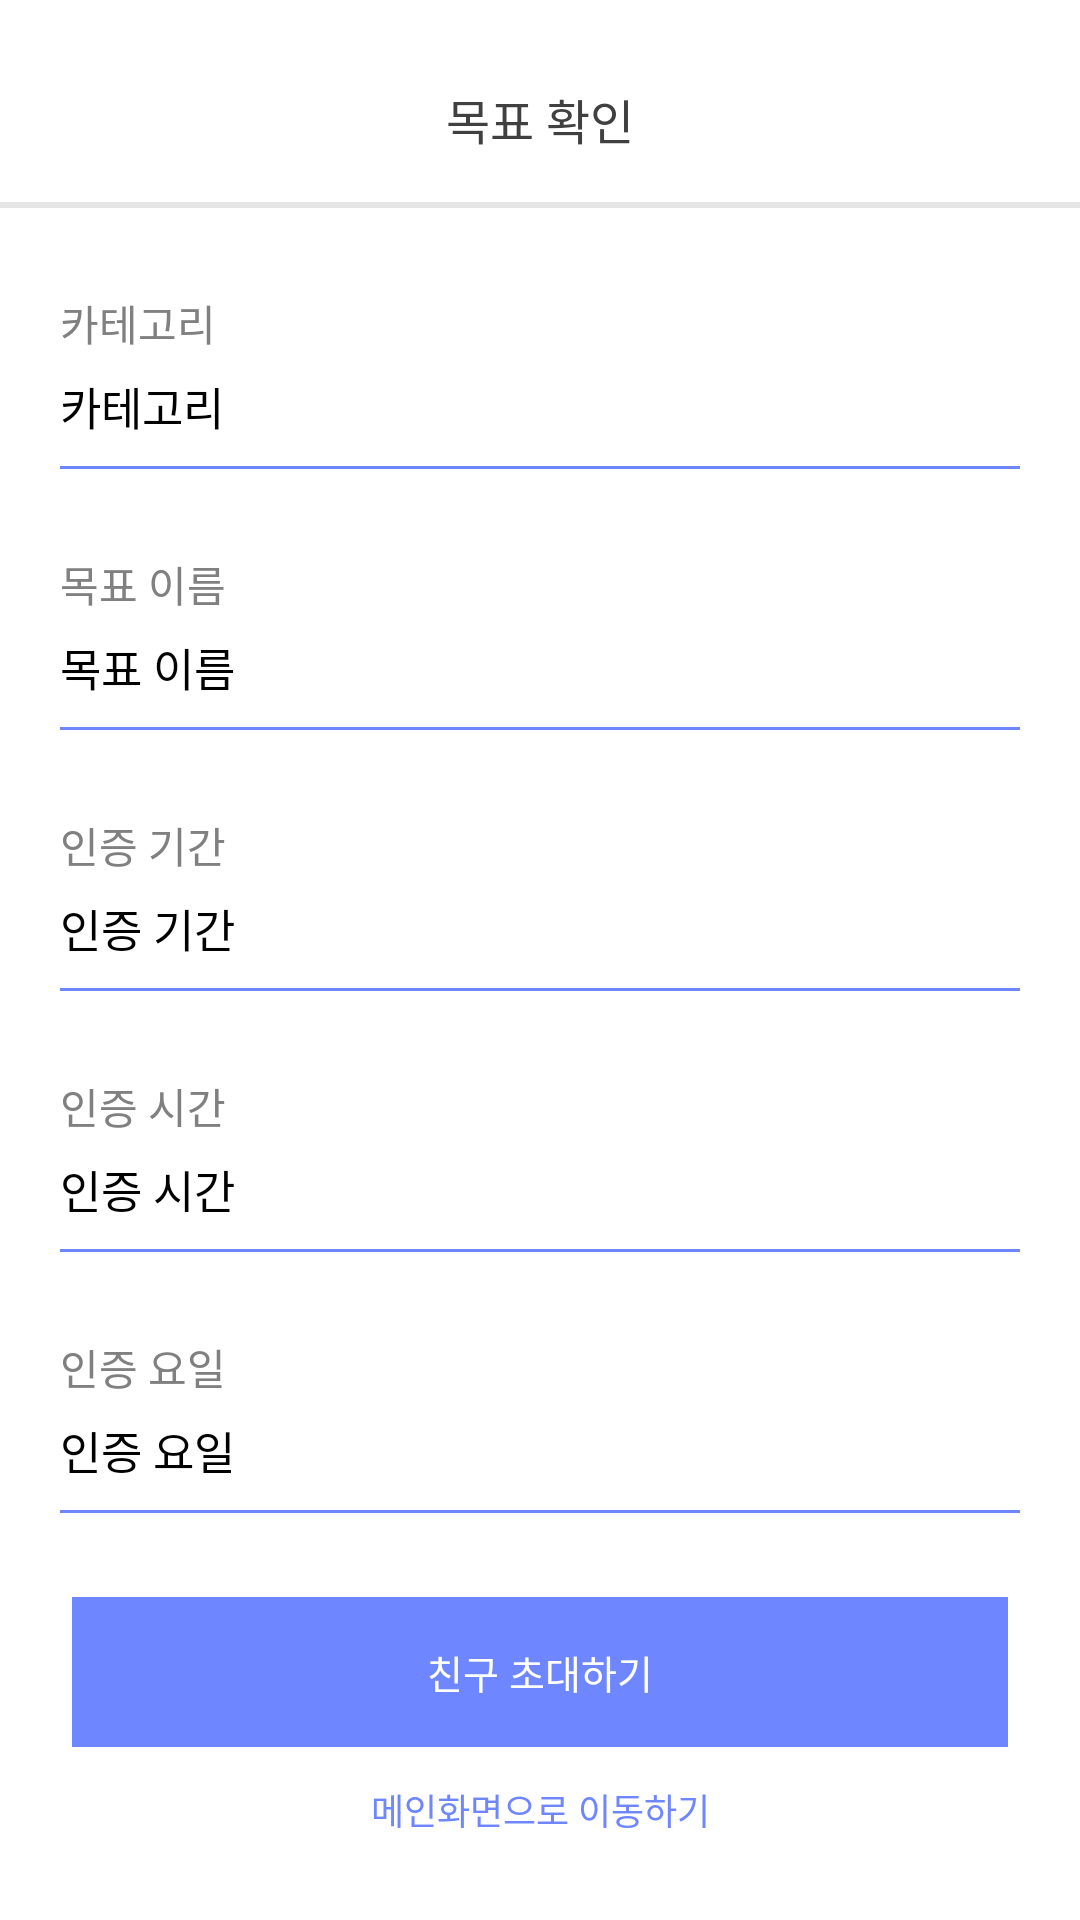

The Android layout XML behind this screen, and the referenced resources:
<!-- AndroidManifest.xml: application theme Theme.Capstone -->
<!-- res/layout/fragment_goal_creation_complete.xml -->
<?xml version="1.0" encoding="utf-8"?>
<LinearLayout xmlns:android="http://schemas.android.com/apk/res/android"
    xmlns:app="http://schemas.android.com/apk/res-auto"
    xmlns:tools="http://schemas.android.com/tools"
    android:layout_width="match_parent"
    android:layout_height="match_parent"
    android:orientation="vertical"
    tools:context=".createGoal.complete.ui.GoalCreateCompleteFragment">

        <TextView
            android:id="@+id/check_my_goal"
            android:layout_width="wrap_content"
            android:layout_height="wrap_content"
            android:text="@string/check_my_goal_page_title"
            style="@style/complete_page_title"
            android:layout_marginTop="28dp"
            android:layout_gravity="center_horizontal"
            />

        <View
            android:id="@+id/line1"
            android:layout_width="wrap_content"
            android:layout_height="2dp"
            android:layout_marginTop="16dp"
            android:layout_marginStart="-20dp"
            android:layout_marginEnd="-20dp"
            android:background="@color/main_line"
            />

        <LinearLayout
            android:layout_width="match_parent"
            android:layout_height="wrap_content"
            android:layout_marginStart="20dp"
            android:layout_marginEnd="20dp"
            android:orientation="vertical"
            >

            <TextView
                android:layout_width="320dp"
                android:layout_height="18dp"
                android:text="@string/Category_spinner"
                android:layout_marginTop="28dp"
                style="@style/check_my_goal_page"
                />

            <TextView
                android:id="@+id/content_category"
                android:layout_width="320dp"
                android:layout_height="40dp"
                android:text="@string/Category_spinner"
                android:gravity="center_vertical"
                style="@style/check_my_goal_page_contents"
                />

            <View
                android:layout_width="wrap_content"
                android:layout_height="1dp"
                android:layout_gravity="bottom"
                android:background="@drawable/btn_main"
                />

            <TextView
                android:layout_width="320dp"
                android:layout_height="18dp"
                android:text="@string/goal_name_text"
                android:layout_marginTop="28dp"
                style="@style/check_my_goal_page"
                />

            <TextView
                android:id="@+id/content_title"
                android:layout_width="320dp"
                android:layout_height="40dp"
                android:text="@string/goal_name_text"
                android:gravity="center_vertical"
                style="@style/check_my_goal_page_contents"
                />

            <View
                android:layout_width="wrap_content"
                android:layout_height="1dp"
                android:layout_gravity="bottom"
                android:background="@drawable/btn_main"
                />

            <TextView
                android:layout_width="320dp"
                android:layout_height="18dp"
                android:text="@string/period_text"
                android:layout_marginTop="28dp"
                style="@style/check_my_goal_page"
                />

            <TextView
                android:id="@+id/content_period"
                android:layout_width="320dp"
                android:layout_height="40dp"
                android:text="@string/period_text"
                android:gravity="center_vertical"
                style="@style/check_my_goal_page_contents"
                />

            <View
                android:layout_width="wrap_content"
                android:layout_height="1dp"
                android:layout_gravity="bottom"
                android:background="@drawable/btn_main"
                />


            <TextView
                android:layout_width="320dp"
                android:layout_height="18dp"
                android:text="@string/certification_time_text"
                android:layout_marginTop="28dp"
                style="@style/check_my_goal_page"
                />

            <TextView
                android:id="@+id/content_time"
                android:layout_width="320dp"
                android:layout_height="40dp"
                android:text="@string/certification_time_text"
                android:gravity="center_vertical"
                style="@style/check_my_goal_page_contents"
                />

            <View
                android:layout_width="wrap_content"
                android:layout_height="1dp"
                android:layout_gravity="bottom"
                android:background="@drawable/btn_main"
                />

            <TextView
                android:layout_width="320dp"
                android:layout_height="18dp"
                android:text="@string/check_days"
                android:layout_marginTop="28dp"
                style="@style/check_my_goal_page"
                />

            <TextView
                android:id="@+id/content_weekdays"
                android:layout_width="320dp"
                android:layout_height="40dp"
                android:text="@string/check_days"
                android:gravity="center_vertical"
                style="@style/check_my_goal_page_contents"
                />

            <View
                android:layout_width="wrap_content"
                android:layout_height="1dp"
                android:layout_gravity="bottom"
                android:background="@drawable/btn_main"
                />

        </LinearLayout>



        <androidx.constraintlayout.widget.ConstraintLayout
            android:layout_width="match_parent"
            android:layout_height="wrap_content"
            >

            <androidx.appcompat.widget.AppCompatButton
                android:id="@+id/btn_invite_friend"
                android:layout_width="0dp"
                android:layout_height="wrap_content"
                android:background="@drawable/btn_main"
                android:layout_marginStart="24dp"
                android:layout_marginEnd="24dp"
                app:layout_constraintLeft_toLeftOf="parent"
                app:layout_constraintRight_toRightOf="parent"
                app:layout_constraintTop_toTopOf="parent"
                android:layout_marginTop="28dp"
                android:text="@string/invite_my_friend"
                style="@style/main_btn_text"
                />

            <TextView
                android:id="@+id/action_to_main_page"
                android:layout_width="wrap_content"
                android:layout_height="wrap_content"
                android:layout_marginTop="12dp"
                android:text="@string/go_to_main_text"
                app:layout_constraintTop_toBottomOf="@id/btn_invite_friend"
                app:layout_constraintLeft_toLeftOf="parent"
                app:layout_constraintRight_toRightOf="parent"
                style="@style/alert_information"
                />
        </androidx.constraintlayout.widget.ConstraintLayout>

    </LinearLayout>
<!-- resources referenced by this layout -->
<resources>
  <color name="main_line">#E6E6E6</color>
  <!-- drawable btn_main (drawable) -->
  <vector xmlns:android="http://schemas.android.com/apk/res/android"
      android:width="320dp"
      android:height="50dp"
      android:viewportWidth="320"
      android:viewportHeight="50">
    <path
        android:pathData="M0,0h320v50h-320z"
        android:fillColor="#6E86FF"/>
  </vector>
  <string name="Category_spinner">카테고리</string>
  <string name="certification_time_text">인증 시간</string>
  <string name="check_days">인증 요일</string>
  <string name="check_my_goal_page_title">목표 확인</string>
  <string name="go_to_main_text">메인화면으로 이동하기</string>
  <string name="goal_name_text">목표 이름</string>
  <string name="invite_my_friend">친구 초대하기</string>
  <string name="period_text">인증 기간</string>
  <style name="alert_information">
          <item name="android:textSize">12sp</item>
          <item name="android:textColor">#6E86FF</item>
      </style>
  <style name="check_my_goal_page">
          <item name="android:textSize">14sp</item>
          <item name="android:textColor">#808080</item>
          <item name="android:fontFamily">@font/main_font</item>
      </style>
  <style name="check_my_goal_page_contents">
          <item name="android:textSize">15sp</item>
          <item name="android:textColor">#000000</item>
          <item name="android:fontFamily">@font/main_font</item>
      </style>
  <style name="complete_page_title">
          <item name="android:textSize">16sp</item>
          <item name="fontFamily">@font/nanum_gothic_b</item>
          <item name="android:textColor">#404040</item>
      </style>
  <style name="main_btn_text">
          <item name="android:textSize">13sp</item>
          <item name="android:textColor">#FFFFFF</item>
          <item name="android:fontFamily">@font/main_font</item>
      </style>
  <style name="Theme.Capstone" parent="Theme.MaterialComponents.Light.NoActionBar">
          <item name="windowNoTitle">true</item>
          <item name="android:windowLightStatusBar">true</item>
          <item name="android:statusBarColor">@color/white</item>
      </style>
  <color name="white">#FFFFFFFF</color>
</resources>
